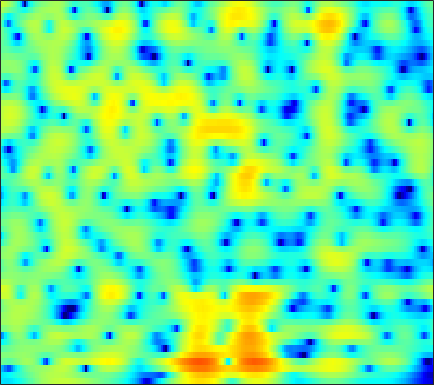

Data behind this chart, as committed beside it:
-8.1295, -8.2162, -8.2926, -8.2629, -8.1536, -7.8662, -7.4207, -6.9835, -6.3066, -5.5431, -4.738, -4.1159, -3.2792, -2.4639, -1.8687, -1.1109, -0.39882, 0.09523, 0.70193, 1.2458, 1.7266, 2.0459, 2.4158, 2.7235
-7.925, -7.666, -7.303, -6.897, -6.561, -6.065, -5.515, -5.074, -4.45, -3.803, -3.135, -2.638, -1.99, -1.362, -0.9085, -0.3292, 0.2134, 0.5928, 1.058, 1.471, 1.834, 2.07, 2.336, 2.542
-9.525, -10.94, -13.42, -15.9, -15.88, -12.96, -9.717, -7.737, -5.604, -3.93, -2.618, -1.822, -0.9778, -0.3412, 0.02192, 0.3849, 0.645, 0.786, 0.9389, 1.094, 1.293, 1.482, 1.792, 2.149
-0.7657, -1.16, -1.613, -1.875, -1.882, -1.597, -1.029, -0.5072, 0.1957, 0.8215, 1.3, 1.535, 1.661, 1.526, 1.233, 0.5497, -0.5557, -1.754, -4.077, -7.767, -14.28, -16.93, -9.304, -4.562
0.008192, 0.02332, 0.07058, 0.1534, 0.2412, 0.3917, 0.5748, 0.714, 0.8874, 1.022, 1.094, 1.097, 1.021, 0.8348, 0.6149, 0.2209, -0.2865, -0.7241, -1.329, -1.866, -2.212, -2.273, -2.065, -1.604
-2.11, -1.889, -1.559, -1.19, -0.904, -0.5412, -0.2082, 0.009629, 0.262, 0.4578, 0.5936, 0.6611, 0.7069, 0.7082, 0.687, 0.64, 0.5784, 0.5326, 0.4899, 0.4668, 0.4616, 0.4677, 0.4887, 0.4967
-6.894, -6.412, -5.314, -4.005, -3.058, -1.974, -1.12, -0.6437, -0.2108, 0.01464, 0.05757, -0.006919, -0.1729, -0.3647, -0.4755, -0.5171, -0.3826, -0.1782, 0.205, 0.6523, 1.098, 1.4, 1.737, 1.971
-13.39, -11.72, -7.63, -4.487, -2.772, -1.145, -0.08528, 0.3978, 0.6591, 0.4789, -0.1606, -0.988, -2.636, -5.081, -7.524, -10.65, -9.443, -6.698, -3.575, -1.315, 0.3088, 1.221, 2.122, 2.731
-0.7281, -0.5145, -0.06183, 0.4924, 0.9034, 1.381, 1.715, 1.833, 1.772, 1.434, 0.8119, 0.1525, -0.9624, -2.255, -3.189, -3.984, -3.896, -3.31, -2.223, -1.175, -0.331, 0.143, 0.5599, 0.755
1.088, 1.288, 1.556, 1.817, 1.995, 2.192, 2.321, 2.349, 2.294, 2.124, 1.861, 1.613, 1.222, 0.8011, 0.4872, 0.1149, -0.1972, -0.3965, -0.6455, -0.9264, -1.279, -1.616, -2.197, -2.942
0.6293, 0.9696, 1.399, 1.778, 2.031, 2.301, 2.481, 2.551, 2.585, 2.548, 2.437, 2.303, 2.061, 1.755, 1.488, 1.078, 0.597, 0.1793, -0.4659, -1.231, -2.16, -2.987, -4.278, -5.842
-0.9951, -0.1773, 0.723, 1.41, 1.799, 2.163, 2.396, 2.505, 2.59, 2.604, 2.555, 2.487, 2.353, 2.156, 1.95, 1.579, 1.094, 0.6412, -0.08863, -0.9613, -2.013, -2.925, -4.319, -5.942
-0.873, 0.2576, 1.274, 1.854, 2.058, 2.073, 1.914, 1.752, 1.53, 1.425, 1.491, 1.63, 1.861, 2.024, 2.063, 1.95, 1.631, 1.249, 0.5476, -0.3499, -1.4, -2.266, -3.475, -4.681
3.469, 3.758, 3.862, 3.581, 3.082, 1.975, 0.2296, -1.592, -4.57, -6.258, -4.356, -2.254, -0.03512, 1.415, 2.075, 2.476, 2.37, 1.977, 1.042, -0.3505, -2.147, -3.725, -5.813, -7.108
4.462, 4.41, 4.152, 3.63, 3.018, 1.853, 0.228, -1.234, -3.171, -4.145, -3.213, -1.874, -0.2371, 0.9466, 1.513, 1.848, 1.704, 1.285, 0.2925, -1.295, -3.619, -5.946, -10.03, -12.79
2.148, 2.206, 2.177, 2.009, 1.798, 1.42, 0.9908, 0.6688, 0.2866, 0.07912, 0.08841, 0.1881, 0.3963, 0.6135, 0.7389, 0.7743, 0.6464, 0.4303, -0.0214, -0.6428, -1.386, -1.938, -2.566, -2.949
-0.2257, 0.1308, 0.486, 0.6939, 0.752, 0.7241, 0.6073, 0.4632, 0.2543, 0.09457, -0.0244, -0.07402, -0.04888, 0.04834, 0.1355, 0.2591, 0.3672, 0.4131, 0.4185, 0.3666, 0.2699, 0.1635, 0.02346, -0.1245
-2.259, -1.341, -0.4649, 0.05347, 0.2356, 0.219, -0.06138, -0.4112, -0.9671, -1.588, -2.127, -2.342, -2.307, -1.949, -1.531, -0.894, -0.2734, 0.141, 0.602, 0.973, 1.253, 1.403, 1.542, 1.613
-1.909, -0.8901, 0.02277, 0.4825, 0.5604, 0.2944, -0.4358, -1.299, -3.027, -5.608, -9.202, -11.98, -11.35, -7.649, -5.391, -3.207, -1.72, -0.9111, -0.1097, 0.4715, 0.9486, 1.28, 1.692, 2.081
0.2289, 0.6724, 1.122, 1.357, 1.349, 1.071, 0.4501, -0.3069, -1.723, -3.537, -5.607, -6.754, -6.745, -5.47, -4.36, -3.205, -2.537, -2.318, -2.3, -2.447, -2.485, -2.232, -1.464, -0.3562
-0.124, 0.264, 0.8018, 1.256, 1.496, 1.645, 1.577, 1.393, 1.017, 0.4989, -0.03637, -0.3858, -0.7989, -1.118, -1.374, -1.866, -2.655, -3.563, -5.442, -8.564, -14.65, -20.26, -11.22, -5.641
-4.789, -3.426, -1.783, -0.465, 0.3039, 1.045, 1.498, 1.69, 1.757, 1.624, 1.378, 1.105, 0.6367, 0.0836, -0.4127, -1.177, -2.078, -2.858, -4.029, -5.203, -6.034, -6.038, -5.009, -3.278
-8.565, -5.85, -3.265, -1.447, -0.4434, 0.5417, 1.194, 1.489, 1.651, 1.612, 1.363, 1.047, 0.5043, -0.2004, -0.8042, -1.645, -2.467, -2.992, -3.467, -3.604, -3.326, -2.885, -2.048, -1.028
-2.986, -2.251, -1.226, -0.2819, 0.3201, 0.9525, 1.387, 1.565, 1.628, 1.48, 1.094, 0.6646, -0.1367, -1.215, -2.218, -3.869, -5.806, -7.271, -8.472, -7.874, -5.994, -4.415, -2.484, -0.8402
-1.163, -0.8085, -0.31, 0.1749, 0.4999, 0.8375, 1.05, 1.115, 1.081, 0.8555, 0.4577, 0.0239, -0.7901, -1.892, -2.988, -4.945, -7.741, -10.68, -14.81, -12.35, -7.678, -5.076, -2.459, -0.5294
-2.414, -2.023, -1.526, -1.103, -0.8419, -0.5844, -0.4502, -0.4225, -0.4884, -0.6604, -0.8951, -1.133, -1.493, -1.931, -2.302, -2.817, -3.299, -3.538, -3.521, -3.017, -2.095, -1.26, -0.1211, 0.9239
-5.101, -4.438, -3.669, -3.064, -2.744, -2.488, -2.433, -2.516, -2.772, -3.045, -3.296, -3.356, -3.217, -2.872, -2.501, -1.953, -1.37, -0.9224, -0.3232, 0.3045, 0.9301, 1.395, 1.964, 2.442
-8.345, -7.094, -5.696, -4.647, -4.122, -3.82, -3.971, -4.419, -5.459, -7.077, -8.903, -9.623, -8.584, -6.142, -4.331, -2.309, -0.6999, 0.2762, 1.338, 2.167, 2.815, 3.185, 3.535, 3.715
-11.85, -9.322, -6.887, -5.267, -4.455, -3.899, -3.926, -4.37, -5.553, -7.723, -10.88, -12.91, -10.59, -6.476, -4.015, -1.542, 0.2813, 1.309, 2.378, 3.135, 3.661, 3.913, 4.083, 4.067
-9.202, -7.583, -5.814, -4.466, -3.74, -3.055, -2.688, -2.546, -2.599, -2.667, -2.727, -2.543, -2, -1.1, -0.3637, 0.601, 1.414, 1.894, 2.354, 2.639, 2.779, 2.824, 2.814, 2.721
-4.555, -4.091, -3.469, -2.904, -2.527, -2.068, -1.603, -1.248, -0.7625, -0.2594, 0.2614, 0.6593, 1.154, 1.606, 1.876, 2.104, 2.108, 1.977, 1.562, 0.9749, 0.33, -0.0432, -0.2392, -0.08701
-1.73, -1.904, -2.237, -2.632, -2.836, -2.889, -2.5, -1.961, -0.8785, 0.2338, 1.361, 2.063, 2.853, 3.358, 3.56, 3.52, 3.084, 2.419, 0.9944, -1.315, -4.94, -8.751, -10.17, -5.565
-1.877, -2.72, -4.28, -6.516, -8.8, -12.49, -12.54, -9.328, -5.269, -2.321, -0.07691, 1.156, 2.454, 3.294, 3.676, 3.828, 3.599, 3.111, 2.078, 0.509, -1.423, -2.7, -3.115, -1.878
-4.261, -5.297, -6.93, -8.852, -10.43, -12.14, -11.87, -10.21, -7.31, -4.684, -2.534, -1.226, 0.1573, 1.185, 1.746, 2.243, 2.475, 2.502, 2.373, 2.103, 1.834, 1.67, 1.598, 1.679
-6.397, -7.635, -9.207, -10.34, -10.7, -10.36, -9.334, -8.24, -6.677, -5.04, -3.609, -2.596, -1.472, -0.5086, 0.07972, 0.7404, 1.241, 1.557, 1.869, 2.126, 2.319, 2.44, 2.576, 2.671
-7.544, -10.02, -14.84, -22.4, -20.75, -14.27, -10.49, -8.463, -6.524, -5.029, -3.913, -3.22, -2.442, -1.768, -1.293, -0.673, -0.03707, 0.4284, 1.051, 1.636, 2.146, 2.487, 2.855, 3.129
-3.974, -5.408, -7.399, -8.779, -8.865, -7.8, -6.373, -5.427, -4.481, -3.943, -3.66, -3.667, -3.785, -3.945, -3.885, -3.466, -2.586, -1.762, -0.5789, 0.5083, 1.471, 2.075, 2.729, 3.214
0.6095, 0.1629, -0.3909, -0.8066, -0.9938, -1.133, -1.199, -1.317, -1.597, -2.199, -3.217, -4.347, -6.581, -9.85, -12.78, -12.82, -8.654, -5.922, -3.239, -1.253, 0.214, 1.058, 1.923, 2.538
2.671, 2.693, 2.661, 2.552, 2.424, 2.165, 1.779, 1.39, 0.6693, -0.2936, -1.673, -2.959, -5.117, -7.68, -9.323, -9.627, -7.725, -6.056, -4.106, -2.576, -1.387, -0.6771, 0.05208, 0.56
2.794, 3.238, 3.628, 3.801, 3.806, 3.652, 3.31, 2.941, 2.27, 1.42, 0.396, -0.4844, -1.662, -2.845, -3.572, -4.282, -4.662, -4.723, -4.604, -4.292, -3.782, -3.347, -2.807, -2.44
2.636, 3.322, 3.938, 4.284, 4.38, 4.323, 4.063, 3.736, 3.135, 2.358, 1.465, 0.6712, -0.4783, -1.707, -2.722, -4.148, -5.757, -7.046, -8.749, -9.634, -9.006, -7.875, -6.279, -5.218
2.74, 3.279, 3.795, 4.093, 4.179, 4.113, 3.852, 3.523, 2.929, 2.148, 1.165, 0.3644, -0.884, -2.255, -3.399, -5.179, -7.403, -9.633, -14.27, -21.7, -15.89, -11.28, -7.563, -5.286
2.08, 2.349, 2.613, 2.756, 2.79, 2.705, 2.444, 2.128, 1.5, 0.6209, -0.5161, -1.518, -2.957, -4.439, -5.409, -6.409, -7.087, -7.409, -7.565, -7.179, -6.173, -5.109, -3.538, -2.06
-0.2308, -0.313, -0.3809, -0.3229, -0.2117, -0.04682, -0.01141, -0.1521, -0.6471, -1.564, -2.97, -4.461, -7.128, -10.63, -13.38, -13.58, -10.5, -8.353, -6.032, -4.218, -2.649, -1.575, -0.2629, 0.8846
-4.719, -6.069, -7.468, -7.154, -5.979, -4.289, -3.057, -2.549, -2.39, -2.801, -3.846, -5.01, -7.148, -9.964, -11.82, -11.73, -9.059, -6.932, -4.509, -2.517, -0.8501, 0.2271, 1.459, 2.487
-6.924, -9.891, -15.34, -13.56, -9.53, -6.023, -3.98, -3.071, -2.461, -2.421, -2.789, -3.294, -4.052, -4.742, -5.057, -5.005, -4.364, -3.605, -2.333, -0.9667, 0.3382, 1.242, 2.293, 3.135
-2.376, -2.838, -3.203, -3.073, -2.688, -1.996, -1.379, -1.063, -0.9284, -1.135, -1.636, -2.194, -3.148, -4.141, -4.804, -5.279, -4.934, -4.113, -2.603, -0.9676, 0.5555, 1.54, 2.598, 3.343
0.2713, 0.367, 0.463, 0.5646, 0.6448, 0.7245, 0.7316, 0.6433, 0.3389, -0.2035, -1.098, -2.011, -3.743, -6.361, -9.314, -16.03, -16.24, -10.2, -5.307, -2.145, 0.06082, 1.275, 2.442, 3.171
0.2708, 0.5181, 0.7382, 0.8428, 0.8715, 0.8218, 0.6815, 0.5028, 0.1555, -0.3558, -1.077, -1.77, -2.93, -4.379, -5.564, -6.718, -6.487, -5.329, -3.286, -1.362, 0.2015, 1.119, 2.024, 2.569
-0.7602, -0.5418, -0.3966, -0.3817, -0.4367, -0.5739, -0.7587, -0.9085, -1.083, -1.278, -1.466, -1.643, -1.849, -2.022, -2.088, -2.007, -1.682, -1.264, -0.5612, 0.2067, 0.9384, 1.415, 1.911, 2.201
-1.464, -1.452, -1.619, -1.945, -2.276, -2.739, -3.143, -3.333, -3.39, -3.168, -2.746, -2.355, -1.828, -1.306, -0.9207, -0.4405, 0.03047, 0.3762, 0.8241, 1.243, 1.615, 1.854, 2.099, 2.256
-1.42, -1.768, -2.477, -3.491, -4.45, -5.982, -7.626, -8.575, -8.7, -7.289, -5.357, -3.951, -2.381, -1.138, -0.3922, 0.3882, 0.9597, 1.268, 1.564, 1.76, 1.893, 1.973, 2.084, 2.223
-0.7476, -1.466, -2.652, -4.156, -5.543, -8.058, -12.05, -17.27, -19.74, -11.22, -6.529, -4.146, -1.849, -0.2493, 0.6069, 1.396, 1.812, 1.914, 1.799, 1.468, 1.046, 0.7794, 0.6693, 0.909
-0.4537, -1.669, -3.346, -4.739, -5.478, -6.066, -6.271, -6.135, -5.412, -3.984, -2.279, -1.019, 0.4336, 1.579, 2.182, 2.636, 2.677, 2.412, 1.582, 0.0988, -2.195, -4.436, -6.707, -4.986
-1.688, -4.304, -9.288, -15.01, -13.02, -8.443, -5.601, -4.137, -2.599, -1.348, -0.2167, 0.5203, 1.423, 2.153, 2.561, 2.853, 2.813, 2.51, 1.676, 0.2227, -2.008, -4.158, -6.238, -4.671
-0.6171, -2.427, -5.072, -6.893, -6.897, -5.686, -4.335, -3.528, -2.685, -2.061, -1.487, -1.04, -0.3836, 0.2759, 0.7593, 1.306, 1.652, 1.754, 1.687, 1.421, 1.042, 0.8061, 0.6955, 0.8991
2.131, 1.386, 0.3836, -0.511, -1.069, -1.698, -2.328, -2.877, -3.801, -4.846, -5.715, -5.799, -5.037, -3.61, -2.499, -1.202, -0.1989, 0.3712, 0.9171, 1.285, 1.55, 1.709, 1.895, 2.082
3.828, 3.442, 2.812, 2.04, 1.36, 0.283, -1.091, -2.423, -4.853, -8.614, -15.97, -52.83, -13.53, -7.893, -5.508, -3.42, -2.066, -1.357, -0.6704, -0.1556, 0.2998, 0.625, 1.06, 1.465
